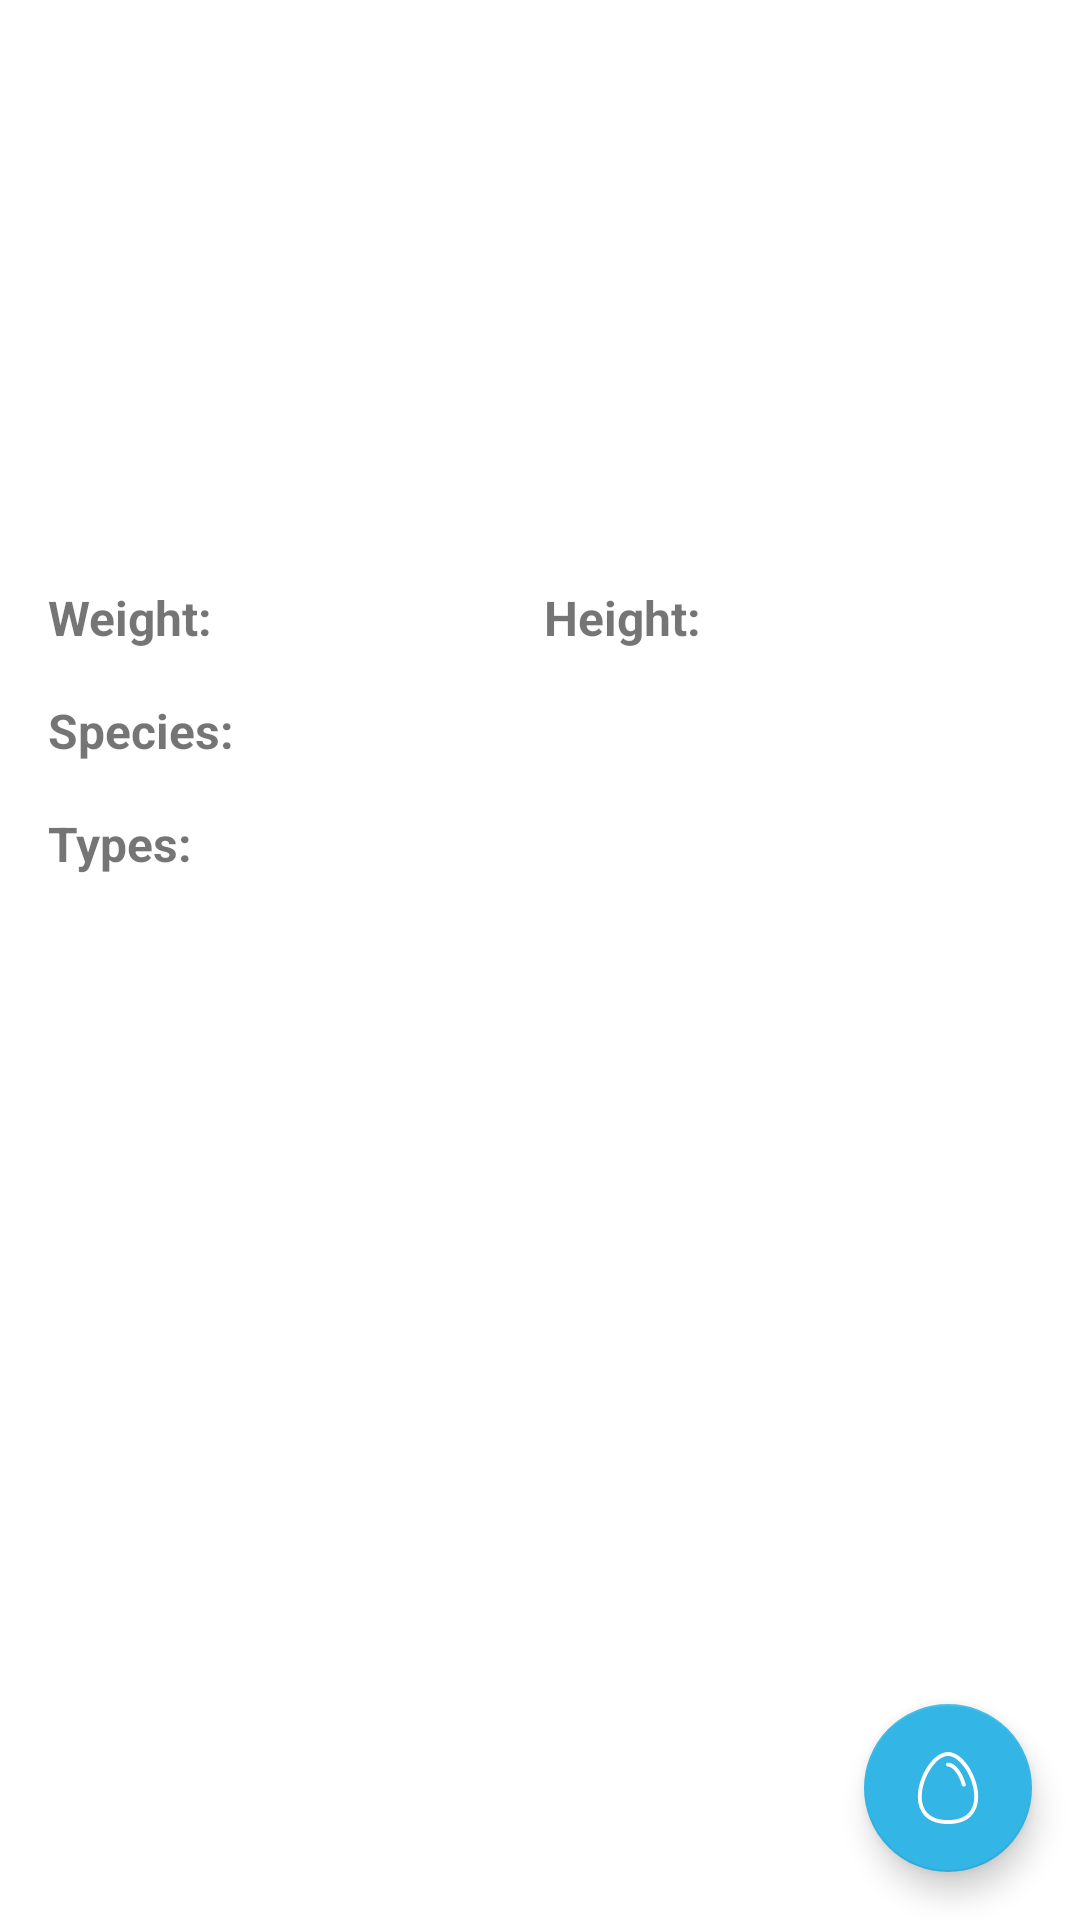

Here is an Android app screen rendered from its layout file. Give the layout XML and the strings, colors and styles it references.
<!-- AndroidManifest.xml: application theme Theme.MyPokemonList -->
<!-- res/layout/fragment_detail.xml -->
<?xml version="1.0" encoding="utf-8"?>
<androidx.constraintlayout.widget.ConstraintLayout xmlns:android="http://schemas.android.com/apk/res/android"
    xmlns:app="http://schemas.android.com/apk/res-auto"
    xmlns:tools="http://schemas.android.com/tools"
    android:layout_width="match_parent"
    android:layout_height="match_parent"
    tools:context=".view.DetailFragment">

    <androidx.appcompat.widget.AppCompatImageView
        android:id="@+id/img_pokemon"
        android:layout_width="120dp"
        android:layout_height="120dp"
        android:layout_marginTop="16dp"
        android:src="@mipmap/ic_launcher"
        app:layout_constraintEnd_toEndOf="parent"
        app:layout_constraintStart_toStartOf="parent"
        app:layout_constraintTop_toTopOf="parent" />

    <androidx.appcompat.widget.AppCompatTextView
        android:id="@+id/tv_pokemon"
        android:layout_width="0dp"
        android:layout_height="wrap_content"
        android:layout_marginHorizontal="16dp"
        android:layout_marginTop="16dp"
        android:textAlignment="center"
        android:textSize="20sp"
        android:textStyle="bold"
        app:layout_constraintEnd_toEndOf="parent"
        app:layout_constraintStart_toStartOf="parent"
        app:layout_constraintTop_toBottomOf="@id/img_pokemon"
        tools:text="Name" />

    <androidx.appcompat.widget.AppCompatTextView
        android:id="@+id/text_weight"
        android:layout_width="wrap_content"
        android:layout_height="wrap_content"
        android:layout_marginTop="16dp"
        android:text="Weight:"
        android:textSize="16sp"
        android:textStyle="bold"
        app:layout_constraintEnd_toStartOf="@id/tv_weight"
        app:layout_constraintHorizontal_chainStyle="packed"
        app:layout_constraintStart_toStartOf="@id/tv_pokemon"
        app:layout_constraintTop_toBottomOf="@id/tv_pokemon" />

    <androidx.appcompat.widget.AppCompatTextView
        android:id="@+id/tv_weight"
        android:layout_width="0dp"
        android:layout_height="wrap_content"
        android:layout_marginStart="8dp"
        android:textSize="16sp"
        app:layout_constraintBottom_toBottomOf="@id/text_weight"
        app:layout_constraintEnd_toStartOf="@id/text_height"
        app:layout_constraintStart_toEndOf="@id/text_weight"
        app:layout_constraintTop_toTopOf="@id/text_weight"
        tools:text="Weight" />

    <androidx.appcompat.widget.AppCompatTextView
        android:id="@+id/text_height"
        android:layout_width="wrap_content"
        android:layout_height="wrap_content"
        android:text="Height:"
        android:textSize="16sp"
        android:textStyle="bold"
        app:layout_constraintBottom_toBottomOf="@id/tv_weight"
        app:layout_constraintEnd_toStartOf="@id/tv_height"
        app:layout_constraintStart_toEndOf="@id/tv_weight"
        app:layout_constraintTop_toTopOf="@id/tv_weight" />

    <androidx.appcompat.widget.AppCompatTextView
        android:id="@+id/tv_height"
        android:layout_width="0dp"
        android:layout_height="wrap_content"
        android:layout_marginStart="8dp"
        android:textSize="16sp"
        app:layout_constraintBottom_toBottomOf="@id/text_height"
        app:layout_constraintEnd_toEndOf="@id/tv_pokemon"
        app:layout_constraintStart_toEndOf="@id/text_height"
        app:layout_constraintTop_toTopOf="@id/text_height"
        tools:text="Height" />

    <androidx.appcompat.widget.AppCompatTextView
        android:id="@+id/text_species"
        android:layout_width="wrap_content"
        android:layout_height="wrap_content"
        android:layout_marginTop="16dp"
        android:text="Species:"
        android:textSize="16sp"
        android:textStyle="bold"
        app:layout_constraintStart_toStartOf="@id/text_weight"
        app:layout_constraintTop_toBottomOf="@id/tv_height" />

    <androidx.appcompat.widget.AppCompatTextView
        android:id="@+id/tv_species"
        android:layout_width="0dp"
        android:layout_height="wrap_content"
        android:layout_marginStart="8dp"
        android:textSize="16sp"
        app:layout_constraintEnd_toEndOf="@id/tv_height"
        app:layout_constraintStart_toEndOf="@id/text_species"
        app:layout_constraintTop_toTopOf="@id/text_species"
        tools:text="species" />

    <androidx.appcompat.widget.AppCompatTextView
        android:id="@+id/text_types"
        android:layout_width="wrap_content"
        android:layout_height="wrap_content"
        android:layout_marginTop="16dp"
        android:text="Types:"
        android:textSize="16sp"
        android:textStyle="bold"
        app:layout_constraintStart_toStartOf="@id/text_weight"
        app:layout_constraintTop_toBottomOf="@id/tv_species" />

    <androidx.appcompat.widget.AppCompatTextView
        android:id="@+id/tv_types"
        android:layout_width="0dp"
        android:layout_height="wrap_content"
        android:layout_marginStart="8dp"
        android:textSize="16sp"
        app:layout_constraintEnd_toEndOf="@id/tv_species"
        app:layout_constraintStart_toEndOf="@id/text_types"
        app:layout_constraintTop_toTopOf="@id/text_types"
        tools:text="types" />

    <com.google.android.material.floatingactionbutton.FloatingActionButton
        android:id="@+id/fb_save_pokemon"
        android:layout_width="wrap_content"
        android:layout_height="wrap_content"
        android:layout_margin="16dp"
        android:src="@drawable/egg_com"
        app:backgroundTint="@android:color/holo_blue_light"
        app:layout_constraintBottom_toBottomOf="parent"
        app:layout_constraintEnd_toEndOf="parent"
        app:tint="@color/white"
        tools:ignore="ContentDescription" />

    <ProgressBar
        android:id="@+id/progress_circular"
        android:layout_width="wrap_content"
        android:layout_height="wrap_content"
        android:visibility="gone"
        app:layout_constraintBottom_toBottomOf="parent"
        app:layout_constraintEnd_toEndOf="parent"
        app:layout_constraintStart_toStartOf="parent"
        app:layout_constraintTop_toTopOf="parent" />

    <androidx.constraintlayout.widget.Group
        android:id="@+id/group_detail"
        android:layout_width="wrap_content"
        android:layout_height="wrap_content"
        app:constraint_referenced_ids="img_pokemon, text_weight, tv_weight, text_height, tv_height, text_species, tv_species, text_types, tv_types, fb_save_pokemon" />

</androidx.constraintlayout.widget.ConstraintLayout>
<!-- resources referenced by this layout -->
<resources>
  <!-- drawable egg_com (drawable) -->
  <vector xmlns:android="http://schemas.android.com/apk/res/android"
      android:width="294.88dp"
      android:height="294.88dp"
      android:viewportWidth="294.88"
      android:viewportHeight="294.88">
    <path
        android:fillColor="#FF000000"
        android:pathData="M219.65,131.69c1.12,4.28 -1.45,8.65 -5.72,9.76c-0.68,0.18 -1.36,0.26 -2.03,0.26c-3.55,0 -6.8,-2.38 -7.74,-5.98c-10.78,-41.33 -36.76,-76.26 -56.73,-76.26c-4.42,0 -8,-3.58 -8,-8s3.58,-8 8,-8C179.4,43.47 208.5,88.92 219.65,131.69zM270.95,182.51c0,32.35 -9.73,59.61 -28.13,78.82c-21.33,22.26 -53.42,33.55 -95.38,33.55c-41.96,0 -74.05,-11.29 -95.38,-33.55c-18.4,-19.21 -28.13,-46.46 -28.13,-78.82c0,-39.07 14.38,-84.42 38.46,-121.32C87.77,22.3 118.77,0 147.44,0s59.67,22.3 85.05,61.19C256.58,98.09 270.95,143.45 270.95,182.51zM254.95,182.51C254.95,106.26 196.68,16 147.44,16C98.21,16 39.93,106.26 39.93,182.51c0,28.15 8.19,51.58 23.68,67.75c18.2,18.99 46.4,28.62 83.83,28.62c37.43,0 65.63,-9.63 83.83,-28.62C246.76,234.09 254.95,210.66 254.95,182.51z"/>
  </vector>
  <style name="Theme.MyPokemonList" parent="Theme.MaterialComponents.DayNight.DarkActionBar">
          
          <item name="colorPrimary">@color/purple_500</item>
          <item name="colorPrimaryVariant">@color/purple_700</item>
          <item name="colorOnPrimary">@color/white</item>
          
          <item name="colorSecondary">@color/teal_200</item>
          <item name="colorSecondaryVariant">@color/teal_700</item>
          <item name="colorOnSecondary">@color/black</item>
          
          <item name="android:statusBarColor">?attr/colorPrimaryVariant</item>
          
      </style>
  <!-- not gathered from this repository: default colours our renderer supplied (Android Studio template values) -->
  <color name="purple_500">#FF6200EE</color>
  <color name="purple_700">#FF3700B3</color>
  <color name="teal_200">#FF03DAC5</color>
  <color name="teal_700">#FF018786</color>
  <color name="black">#FF000000</color>
  <color name="white">#FFFFFFFF</color>
</resources>
